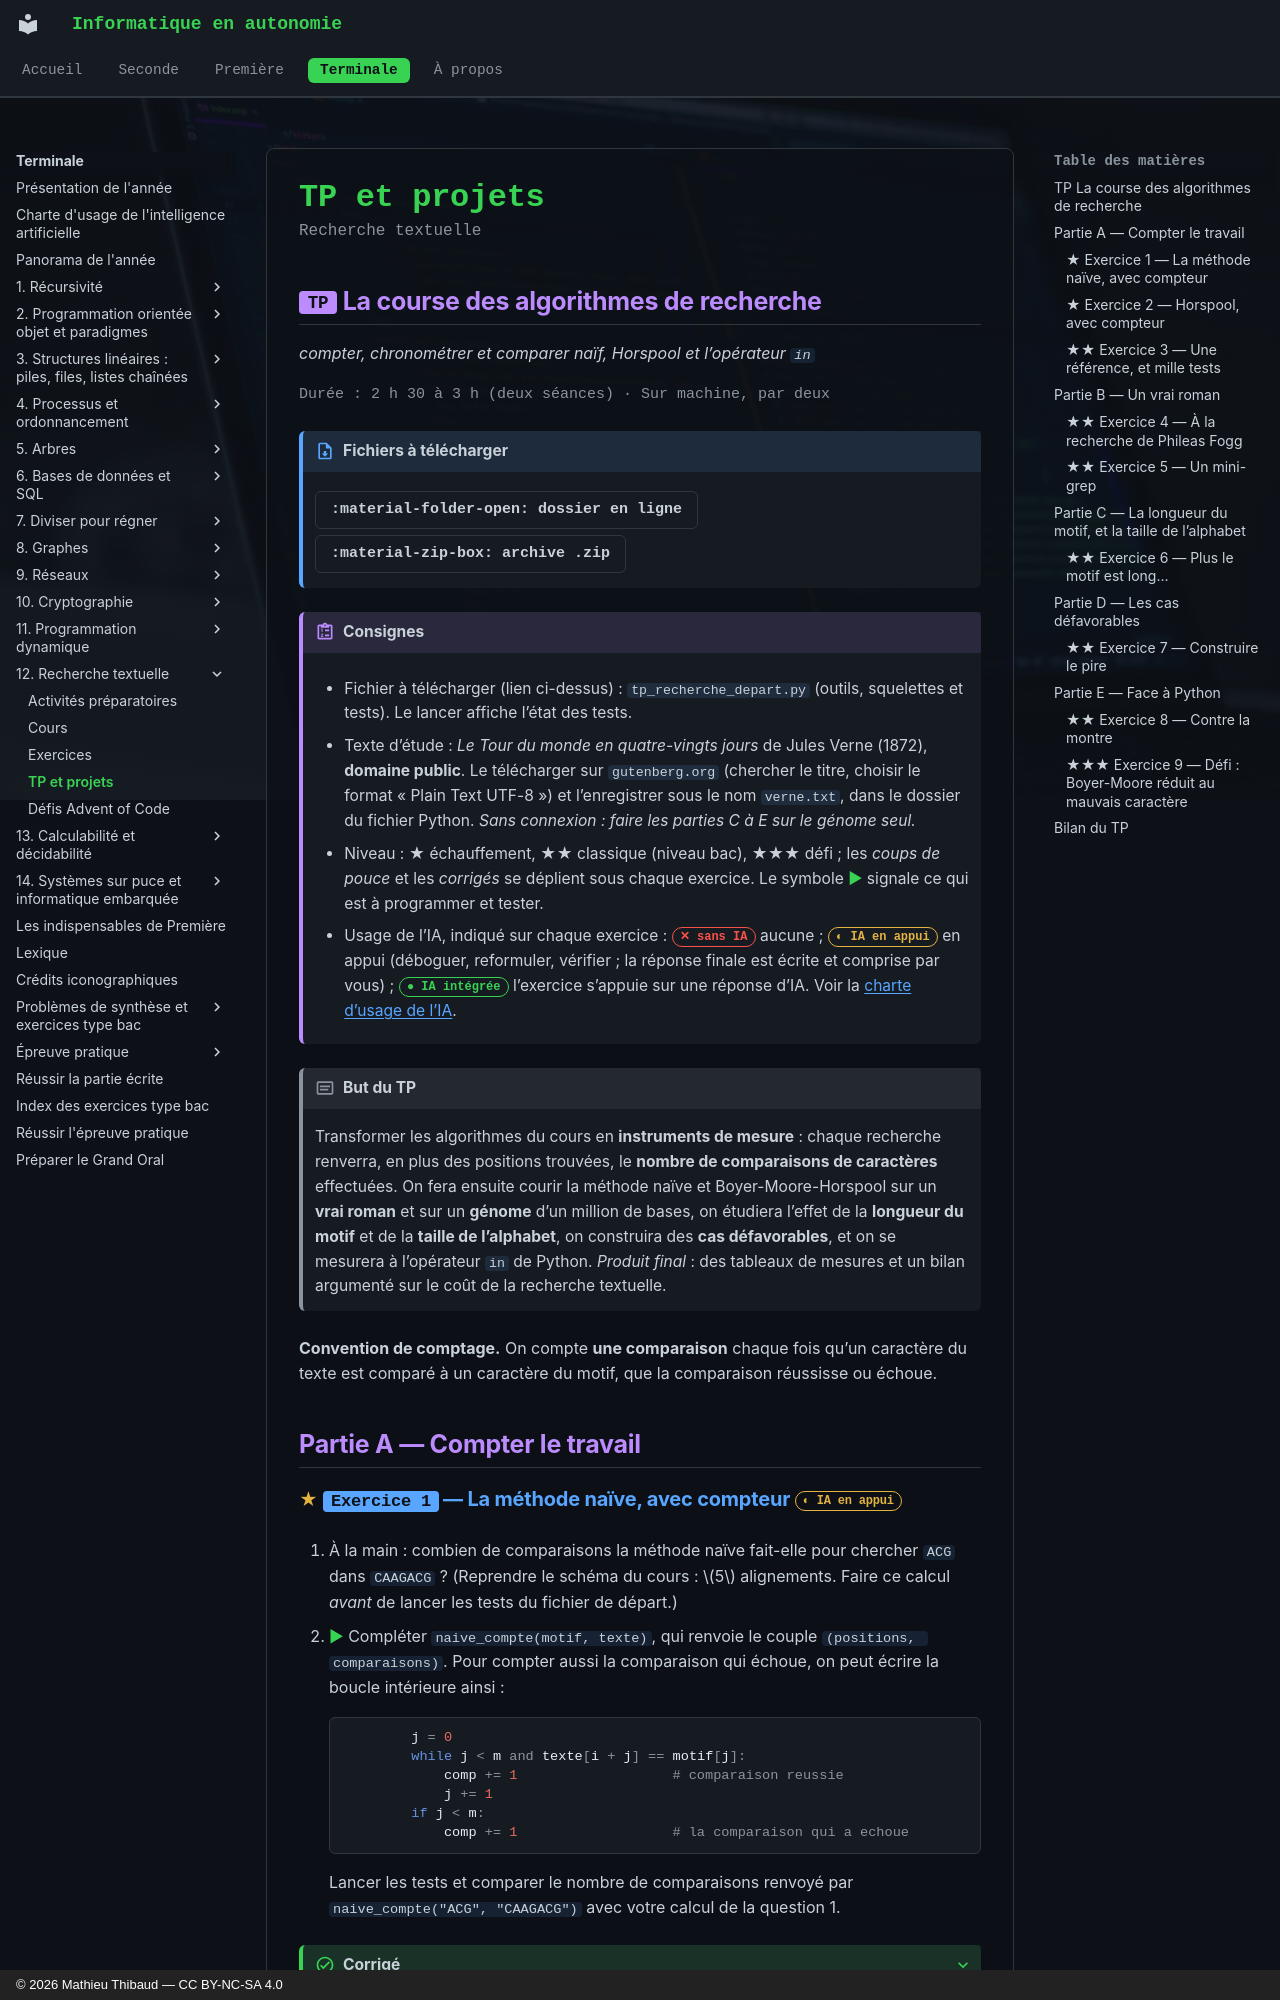

repository: MathThibaud/informatique-en-autonomie · page: terminale/12-recherche-textuelle/tp/index.html · generator: mkdocs · copyright: © 2026 Mathieu Thibaud — CC BY-NC-SA 4.0

# TP et projets

<p class="sous-titre">Recherche textuelle</p>

## <span class="etiquette">TP</span> La course des algorithmes de recherche

*compter, chronométrer et comparer naïf, Horspool et l’opérateur `in`*

<p class="infos-activite">Durée : 2 h 30 à 3 h (deux séances) · Sur machine, par deux</p>

!!! fichiers "Fichiers à télécharger"

    [:material-folder-open: dossier en ligne](https://github.com/MathThibaud/nsi-fichiers-eleves/tree/main/terminale/12-tp-recherche-textuelle){ .md-button } [:material-zip-box: archive .zip](https://github.com/MathThibaud/nsi-fichiers-eleves/raw/main/zips/terminale-12-tp-recherche-textuelle.zip){ .md-button }

!!! consignes "Consignes"

    - Fichier à télécharger (lien ci-dessus) : `tp_recherche_depart.py` (outils, squelettes et tests). Le lancer affiche l’état des tests.

    - Texte d’étude : *Le Tour du monde en quatre-vingts jours* de Jules Verne (1872), **domaine public**. Le télécharger sur `gutenberg.org` (chercher le titre, choisir le format « Plain Text UTF-8 ») et l’enregistrer sous le nom `verne.txt`, dans le dossier du fichier Python. *Sans connexion : faire les parties C à E sur le génome seul.*

    - Niveau : ★ échauffement, ★★ classique (niveau bac), ★★★ défi ; les *coups de pouce* et les *corrigés* se déplient sous chaque exercice. Le symbole <span class="run" title="À programmer et tester sur machine">▶</span>  signale ce qui est à programmer et tester.

    - Usage de l’IA, indiqué sur chaque exercice : <span class="ia ia-rouge" title="Sans IA : le but est l'automatisme lui-même"></span> aucune ; <span class="ia ia-orange" title="IA en appui : déboguer, reformuler, vérifier ; la réponse finale est la vôtre"></span> en appui (déboguer, reformuler, vérifier ; la réponse finale est écrite et comprise par vous) ; <span class="ia ia-vert" title="IA intégrée : l'exercice s'appuie sur une réponse d'IA"></span> l’exercice s’appuie sur une réponse d’IA. Voir la [charte d’usage de l’IA](../charte.md).

!!! encadre "But du TP"

    Transformer les algorithmes du cours en **instruments de mesure** : chaque recherche renverra, en plus des positions trouvées, le **nombre de comparaisons de caractères** effectuées. On fera ensuite courir la méthode naïve et Boyer-Moore-Horspool sur un **vrai roman** et sur un **génome** d’un million de bases, on étudiera l’effet de la **longueur du motif** et de la **taille de l’alphabet**, on construira des **cas défavorables**, et on se mesurera à l’opérateur `in` de Python. *Produit final* : des tableaux de mesures et un bilan argumenté sur le coût de la recherche textuelle.

**Convention de comptage.** On compte **une comparaison** chaque fois qu’un caractère du texte est comparé à un caractère du motif, que la comparaison réussisse ou échoue.

## Partie A — Compter le travail
